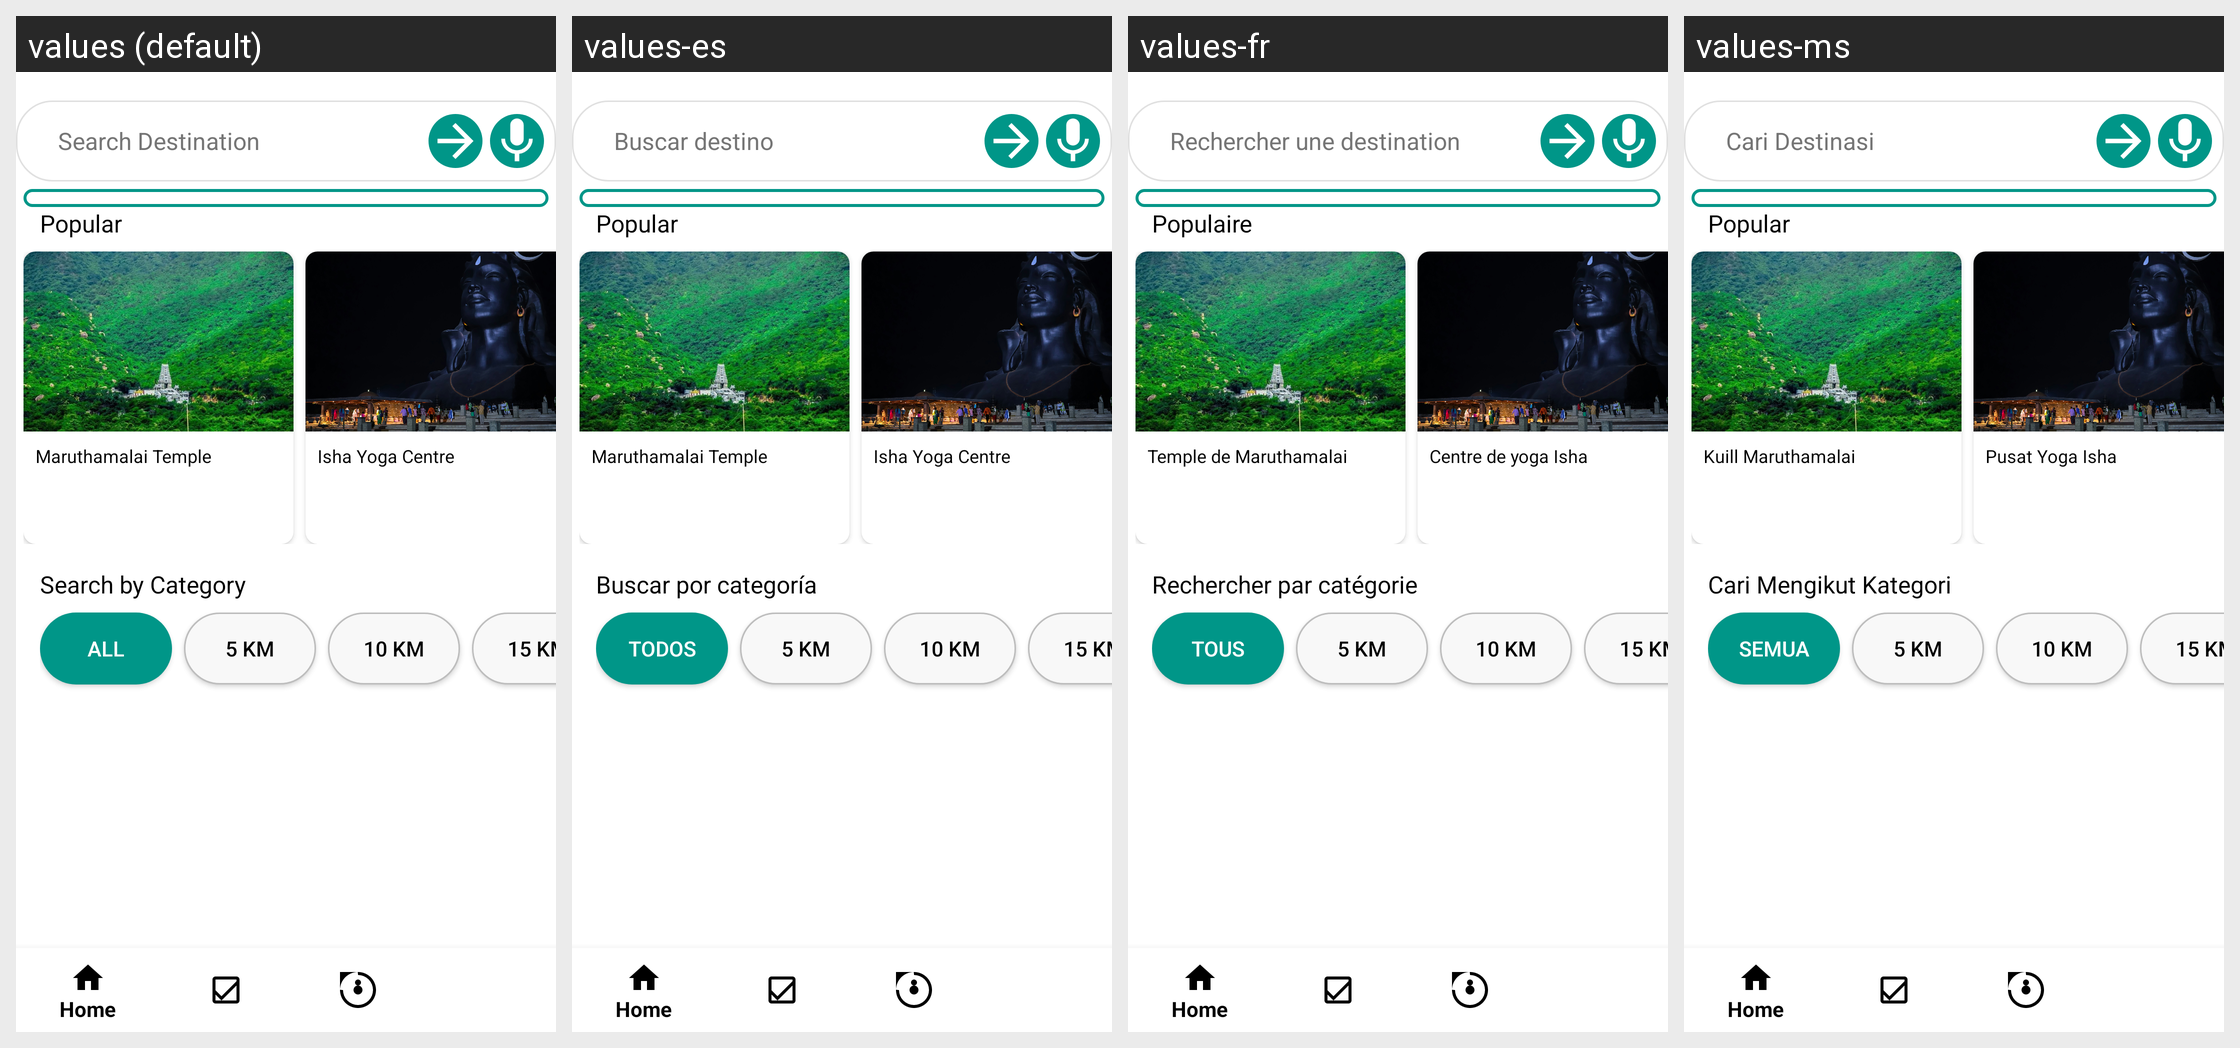

The same Android screen rendered under several of its app's locales, left to right. List the strings drawn on it with the default value and each locale's translation.
Android screen res/layout/activity_main.xml rendered under 4 locales, left to right: values (default), values-es, values-fr, values-ms. Device: Nexus 5 (rendered at 1080×1920; each locale shown at half size, 540×960, under a caption strip naming it); theme Theme.TDexv01.
Other locales in the repository, not shown: values-de, values-hi, values-ja, values-kn, values-ko, values-ml, values-mr, values-ta, values-te.
Strings drawn on this screen, with the default value and each locale's value (text and hints the layout hard-codes, and strings that could not be matched under every locale, appear in the picture but are not listed):

search_destination
  values: Search Destination
  values-es: Buscar destino
  values-fr: Rechercher une destination
  values-ms: Cari Destinasi

popular
  values: Popular
  values-es: Popular
  values-fr: Populaire
  values-ms: Popular

maruthamalai_murugan_temple
  values: Maruthamalai Temple
  values-es: Maruthamalai Temple
  values-fr: Temple de Maruthamalai
  values-ms: Kuill Maruthamalai

isha_yoga_centre
  values: Isha Yoga Centre
  values-es: Isha Yoga Centre
  values-fr: Centre de yoga Isha
  values-ms: Pusat Yoga Isha

search_by_category
  values: Search by Category
  values-es: Buscar por categoría
  values-fr: Rechercher par catégorie
  values-ms: Cari Mengikut Kategori

all
  values: All
  values-es: Todos
  values-fr: Tous
  values-ms: Semua

_5_km
  values: 5 Km
  values-es: 5 Km
  values-fr: 5 km
  values-ms: 5 Km

_10_km
  values: 10 Km
  values-es: 10 Km
  values-fr: 10 km
  values-ms: 10 Km

_15_km
  values: 15 Km
  values-es: 15 Km
  values-fr: 15 km
  values-ms: 15 Km
